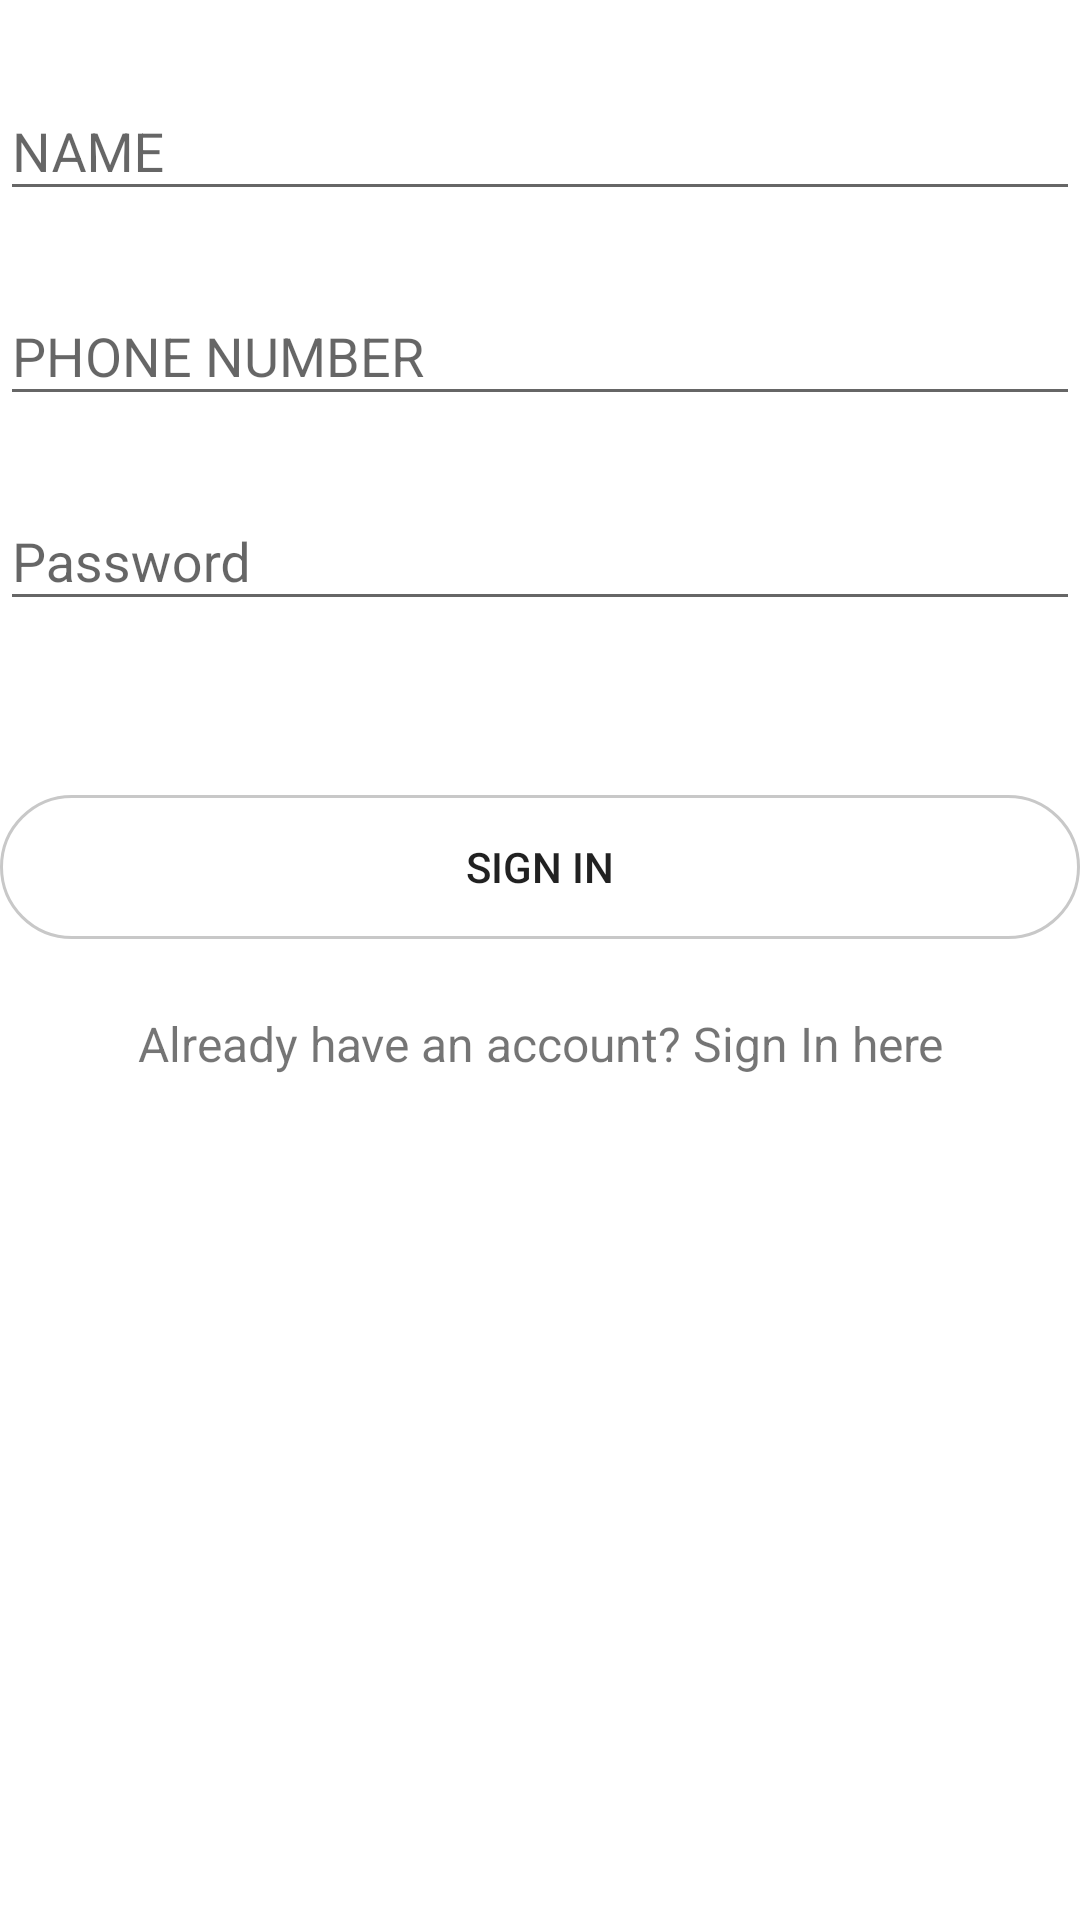

Here is an Android app screen rendered from its layout file. Give the layout XML and the strings, colors and styles it references.
<!-- AndroidManifest.xml: application theme AppTheme -->
<!-- res/layout/sign_up_fragment.xml -->
<?xml version="1.0" encoding="utf-8"?>
<ScrollView
    xmlns:android="http://schemas.android.com/apk/res/android"
    xmlns:tools="http://schemas.android.com/tools"
    android:orientation="vertical"
    android:layout_width="match_parent"
    android:layout_height="wrap_content"
    android:background="@color/white"
    >
    <LinearLayout
        android:layout_width="match_parent"
        android:layout_height="wrap_content"
        android:orientation="vertical">


<LinearLayout
    android:layout_width="match_parent"
    android:layout_height="wrap_content">
    <ImageView
        android:id="@+id/logo"
        android:layout_width="match_parent"
        android:layout_height="wrap_content"
        android:layout_gravity="center_horizontal"
        android:layout_marginTop="10dp"
        android:adjustViewBounds="true"
        android:cropToPadding="true"
        android:maxHeight="190dp"
        android:src="@mipmap/sabrcare"
        android:visibility="visible" />
</LinearLayout>

        <com.google.android.material.textfield.TextInputLayout
            android:layout_width="match_parent"
            android:layout_height="wrap_content"
            android:layout_marginTop="8dp"
            android:layout_marginBottom="8dp">

            <com.google.android.material.textfield.TextInputEditText
                android:id="@+id/name"
                android:layout_width="match_parent"
                android:layout_height="wrap_content"
                android:hint="NAME"/>
        </com.google.android.material.textfield.TextInputLayout>


        <com.google.android.material.textfield.TextInputLayout
            android:layout_width="match_parent"
            android:layout_height="wrap_content"
            android:layout_marginTop="8dp"
            android:layout_marginBottom="8dp">

            <com.google.android.material.textfield.TextInputEditText
                android:id="@+id/username"
                android:layout_width="match_parent"
                android:layout_height="wrap_content"
                android:inputType="phone"
                android:hint="PHONE NUMBER"/>
        </com.google.android.material.textfield.TextInputLayout>


        <com.google.android.material.textfield.TextInputLayout
            android:layout_width="match_parent"
            android:layout_height="wrap_content"
            android:layout_marginTop="8dp"
            android:layout_marginBottom="8dp">

            <com.google.android.material.textfield.TextInputEditText
                android:id="@+id/password"
                android:layout_width="match_parent"
                android:layout_height="wrap_content"
                android:inputType="textPassword"
                android:hint="Password"/>
        </com.google.android.material.textfield.TextInputLayout>

        <Button
            android:layout_width="match_parent"
            android:layout_height="wrap_content"
            android:text="SIGN IN"
            android:background="@drawable/border_shape"
            android:id="@+id/register_btn"
            android:layout_marginTop="50dp"

            android:layout_gravity="center"/>


        <TextView android:id="@+id/sign_in"
            android:layout_width="fill_parent"
            android:layout_height="wrap_content"
            android:layout_marginTop="24dp"
            android:text="Already have an account? Sign In here"
            android:gravity="center"
            android:textSize="16dip"/>

    </LinearLayout>
</ScrollView>
<!-- resources referenced by this layout -->
<resources>
  <!-- drawable border_shape (drawable) -->
  <shape
      xmlns:android="http://schemas.android.com/apk/res/android"
      android:thickness="0dp"
      android:shape="rectangle">
      <stroke android:width="1dp"
          android:color="#c8c8c8"/>
      <corners android:radius="50dp" />
  
  </shape>
  <style name="AppTheme" parent="Theme.AppCompat.Light.NoActionBar">
          
          <item name="colorPrimary">@color/colorPrimary</item>
          <item name="colorPrimaryDark">@color/colorPrimaryDark</item>
          <item name="colorAccent">@color/colorAccent</item>
      </style>
  <!-- not gathered from this repository: default colours our renderer supplied (Android Studio template values) -->
  <color name="white">#FFFFFFFF</color>
  <color name="colorPrimary">#FF6200EE</color>
  <color name="colorPrimaryDark">#FF3700B3</color>
  <color name="colorAccent">#FF03DAC5</color>
</resources>
